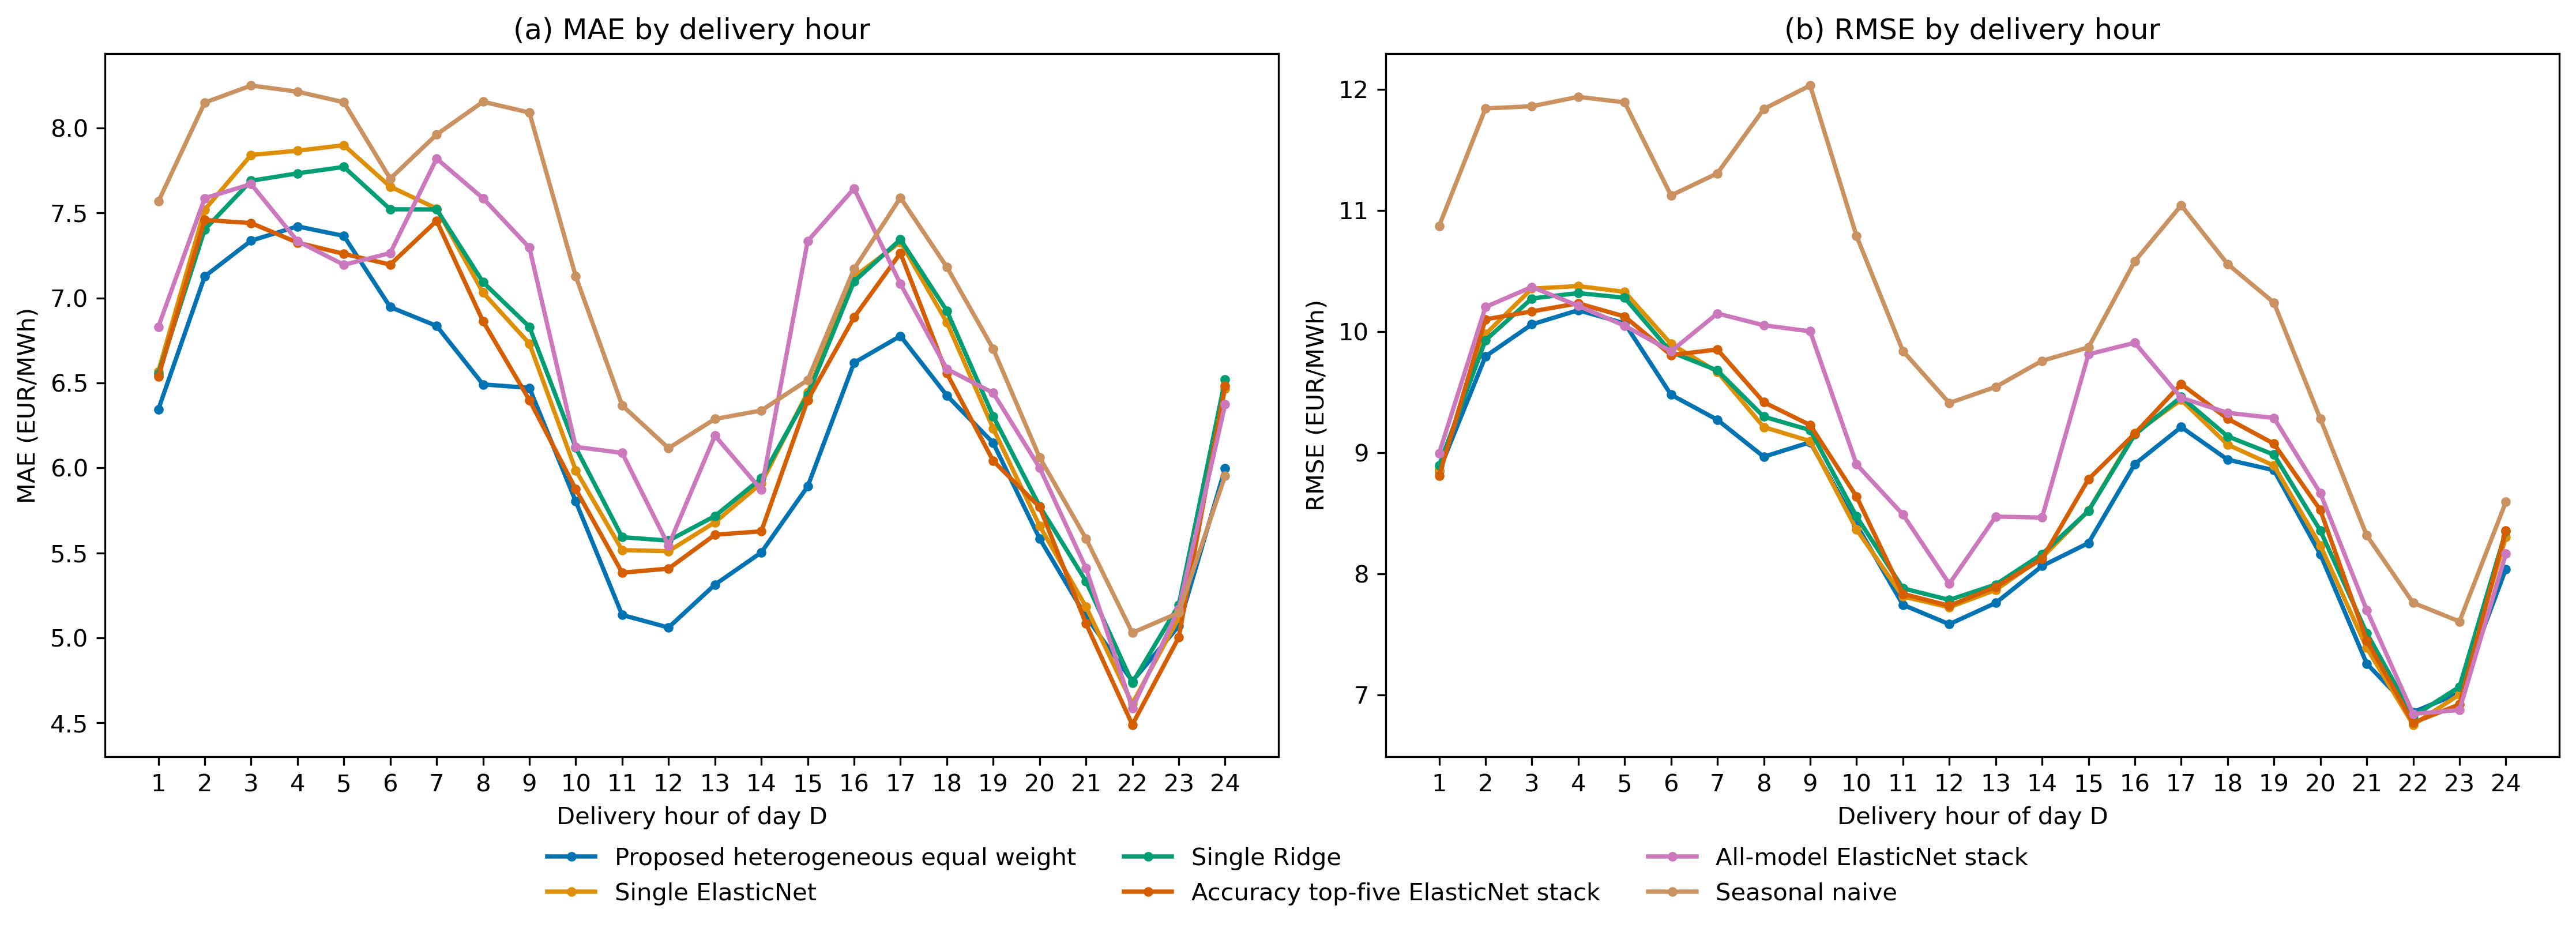

The file beside this chart, header and first rows:
method, horizon, MAE, RMSE
Proposed heterogeneous equal weight, 1, 6.345, 8.847
Proposed heterogeneous equal weight, 2, 7.127, 9.794
Proposed heterogeneous equal weight, 3, 7.337, 10.06
Proposed heterogeneous equal weight, 4, 7.421, 10.17
Proposed heterogeneous equal weight, 5, 7.365, 10.07
Proposed heterogeneous equal weight, 6, 6.946, 9.477
Proposed heterogeneous equal weight, 7, 6.835, 9.27
Proposed heterogeneous equal weight, 8, 6.491, 8.965
Proposed heterogeneous equal weight, 9, 6.471, 9.084
Proposed heterogeneous equal weight, 10, 5.803, 8.404
Proposed heterogeneous equal weight, 11, 5.135, 7.742
Proposed heterogeneous equal weight, 12, 5.061, 7.582
Proposed heterogeneous equal weight, 13, 5.313, 7.758
Proposed heterogeneous equal weight, 14, 5.503, 8.062
Proposed heterogeneous equal weight, 15, 5.891, 8.252
Proposed heterogeneous equal weight, 16, 6.618, 8.904
Proposed heterogeneous equal weight, 17, 6.776, 9.21
Proposed heterogeneous equal weight, 18, 6.426, 8.941
Proposed heterogeneous equal weight, 19, 6.147, 8.853
Proposed heterogeneous equal weight, 20, 5.585, 8.159
Proposed heterogeneous equal weight, 21, 5.126, 7.257
Proposed heterogeneous equal weight, 22, 4.745, 6.856
Proposed heterogeneous equal weight, 23, 5.07, 7.014
Proposed heterogeneous equal weight, 24, 5.997, 8.038
Single ElasticNet, 1, 6.569, 8.854
Single ElasticNet, 2, 7.519, 9.977
Single ElasticNet, 3, 7.841, 10.35
Single ElasticNet, 4, 7.866, 10.37
Single ElasticNet, 5, 7.898, 10.33
Single ElasticNet, 6, 7.655, 9.896
Single ElasticNet, 7, 7.526, 9.665
Single ElasticNet, 8, 7.031, 9.21
Single ElasticNet, 9, 6.731, 9.094
Single ElasticNet, 10, 5.986, 8.364
Single ElasticNet, 11, 5.516, 7.81
Single ElasticNet, 12, 5.51, 7.722
Single ElasticNet, 13, 5.68, 7.865
Single ElasticNet, 14, 5.91, 8.132
Single ElasticNet, 15, 6.445, 8.52
Single ElasticNet, 16, 7.124, 9.159
Single ElasticNet, 17, 7.329, 9.435
Single ElasticNet, 18, 6.857, 9.065
Single ElasticNet, 19, 6.232, 8.891
Single ElasticNet, 20, 5.66, 8.232
Single ElasticNet, 21, 5.183, 7.386
Single ElasticNet, 22, 4.613, 6.752
Single ElasticNet, 23, 5.118, 7.001
Single ElasticNet, 24, 6.466, 8.301
Single Ridge, 1, 6.553, 8.893
Single Ridge, 2, 7.403, 9.927
Single Ridge, 3, 7.689, 10.27
Single Ridge, 4, 7.733, 10.32
Single Ridge, 5, 7.771, 10.28
Single Ridge, 6, 7.521, 9.829
Single Ridge, 7, 7.521, 9.677
Single Ridge, 8, 7.093, 9.296
Single Ridge, 9, 6.83, 9.184
Single Ridge, 10, 6.119, 8.472
Single Ridge, 11, 5.593, 7.878
Single Ridge, 12, 5.572, 7.783
... 84 more rows
